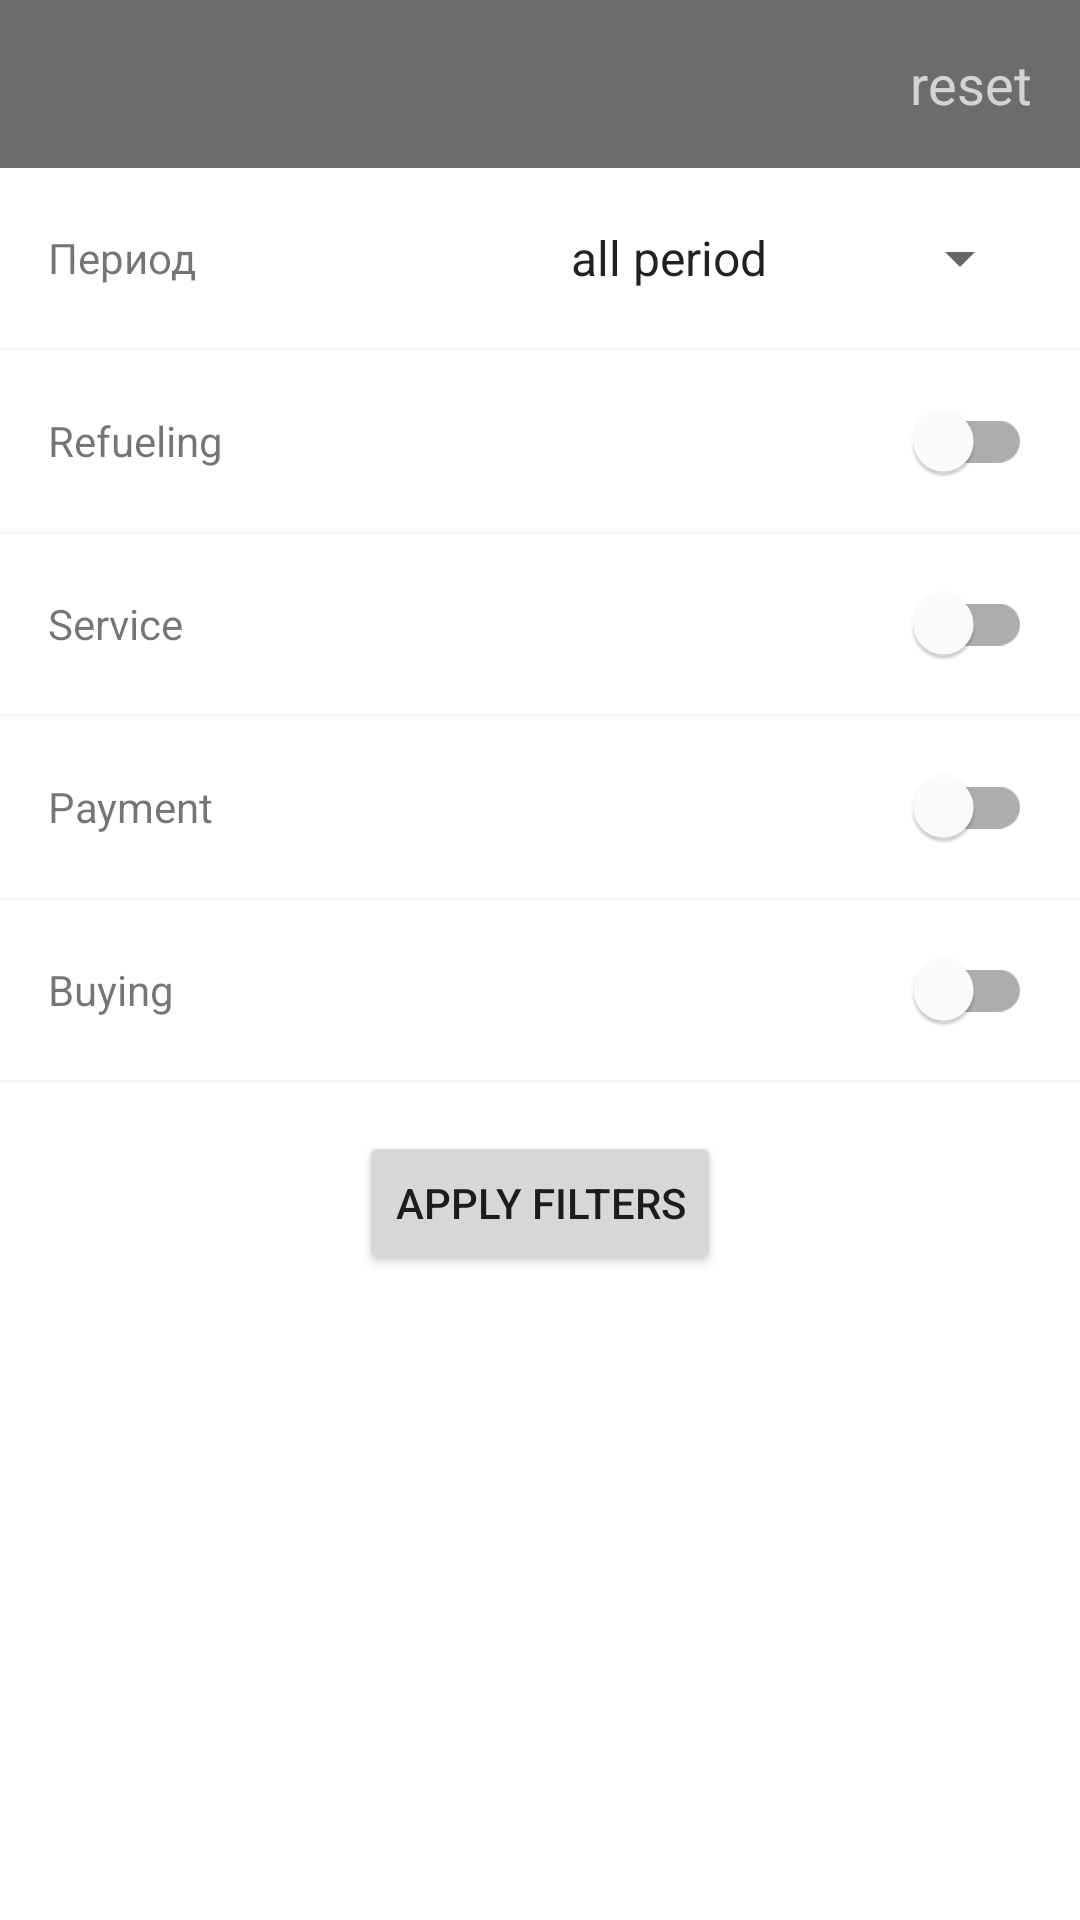

Write the Android layout XML for this screen, with the resource values it uses.
<!-- AndroidManifest.xml: application theme Theme.DriveX.NoActionBar -->
<!-- res/layout/fragment_filters.xml -->
<?xml version="1.0" encoding="utf-8"?>
<LinearLayout

    xmlns:android="http://schemas.android.com/apk/res/android"
    xmlns:app="http://schemas.android.com/apk/res-auto"
    xmlns:tools="http://schemas.android.com/tools"
    android:layout_width="match_parent"
    android:layout_height="match_parent"
    android:orientation="vertical">

    <com.google.android.material.appbar.AppBarLayout
        android:id="@+id/appBarLayout"
        android:layout_width="match_parent"
        android:layout_height="wrap_content"
        android:theme="@style/Theme.DriveX.AppBarOverlay">

        <androidx.appcompat.widget.Toolbar
            android:id="@+id/toolbar_search"
            android:layout_width="match_parent"
            android:layout_height="?attr/actionBarSize"
            android:background="?attr/colorPrimary"
            app:navigationIcon="@drawable/ic_baseline_arrow_back_ios_24"
            app:popupTheme="@style/Theme.DriveX.PopupOverlay">

            <TextView
                android:id="@+id/reset_button"
                android:layout_width="wrap_content"
                android:layout_height="wrap_content"
                android:layout_gravity="end"
                android:layout_marginEnd="@dimen/default_margin_16"
                android:text="@string/reset_filters"
                android:textSize="18sp" />
        </androidx.appcompat.widget.Toolbar>
    </com.google.android.material.appbar.AppBarLayout>

    <LinearLayout
        android:id="@+id/layout_search_period"
        android:layout_width="match_parent"
        android:layout_height="@dimen/description_width"
        android:gravity="start|center">

        <TextView
            android:layout_width="0dp"
            android:layout_height="wrap_content"
            android:layout_marginStart="@dimen/default_margin_16"
            android:layout_weight="1"
            android:text="Период" />

        <androidx.appcompat.widget.AppCompatSpinner
            android:id="@+id/period_spinner"
            android:layout_width="wrap_content"
            android:layout_height="wrap_content"
            android:layout_marginEnd="@dimen/default_margin_16"
            android:entries="@array/periods"
            />

    </LinearLayout>

    <include
        layout="@layout/divider" />

    <LinearLayout
        android:id="@+id/layout_search_fuel"
        android:layout_width="match_parent"
        android:layout_height="@dimen/description_width"
        android:gravity="start|center">

        <TextView
            android:layout_width="0dp"
            android:layout_height="wrap_content"
            android:layout_marginStart="@dimen/default_margin_16"
            android:layout_weight="1"
            android:text="@string/refuel" />

        <com.google.android.material.switchmaterial.SwitchMaterial
            android:id="@+id/refuel_switsh"
            android:layout_width="wrap_content"
            android:layout_height="wrap_content"
            android:layout_marginEnd="@dimen/default_margin_16"
            />
    </LinearLayout>
    <include
        layout="@layout/divider" />
    <LinearLayout
        android:id="@+id/layout_search_service"
        android:layout_width="match_parent"
        android:layout_height="@dimen/description_width"
        android:gravity="start|center">

        <TextView
            android:layout_width="0dp"
            android:layout_height="wrap_content"
            android:layout_marginStart="@dimen/default_margin_16"
            android:layout_weight="1"
            android:text="@string/service" />

        <com.google.android.material.switchmaterial.SwitchMaterial
            android:id="@+id/service_switsh"
            android:layout_width="wrap_content"
            android:layout_height="wrap_content"
            android:layout_marginEnd="@dimen/default_margin_16"
            />
    </LinearLayout>
    <include
        layout="@layout/divider" />
    <LinearLayout
        android:id="@+id/layout_search_payment"
        android:layout_width="match_parent"
        android:layout_height="@dimen/description_width"
        android:gravity="start|center">

        <TextView
            android:layout_width="0dp"
            android:layout_height="wrap_content"
            android:layout_marginStart="@dimen/default_margin_16"
            android:layout_weight="1"
            android:text="@string/payment" />

        <com.google.android.material.switchmaterial.SwitchMaterial
            android:id="@+id/payments_switsh"
            android:layout_width="wrap_content"
            android:layout_height="wrap_content"
            android:layout_marginEnd="@dimen/default_margin_16"
            />
    </LinearLayout>
    <include
        layout="@layout/divider" />

    <LinearLayout
        android:id="@+id/layout_search_purchaise"
        android:layout_width="match_parent"
        android:layout_height="@dimen/description_width"
        android:gravity="start|center">

        <TextView
            android:layout_width="0dp"
            android:layout_height="wrap_content"
            android:layout_marginStart="@dimen/default_margin_16"
            android:layout_weight="1"
            android:text="@string/your_buy" />

        <com.google.android.material.switchmaterial.SwitchMaterial
            android:id="@+id/byuing_switsh"
            android:layout_width="wrap_content"
            android:layout_height="wrap_content"
            android:layout_marginEnd="@dimen/default_margin_16"
            />
    </LinearLayout>
    <include
        layout="@layout/divider" />

    <Button
        android:id="@+id/save_button"
        android:layout_width="wrap_content"
        android:layout_height="wrap_content"
        android:text="@string/apply_filters"
        android:layout_gravity="center"
        android:layout_marginTop="@dimen/default_margin_16"/>

</LinearLayout>
<!-- res/layout/divider.xml (included above) -->
<?xml version="1.0" encoding="utf-8"?>
<LinearLayout xmlns:android="http://schemas.android.com/apk/res/android"
    android:orientation="horizontal"
    android:layout_width="match_parent"
    android:layout_height="1dp"
    android:background="@color/gray40"
    >
</LinearLayout>
<!-- resources referenced by this layout -->
<resources>
  <string-array name="periods">
          <item>all period</item>
          <item>last day</item>
          <item>last week</item>
          <item>last month</item>
          <item>last 3 months</item>
          <item>last year</item>
      </string-array>
  <color name="gray40">#27D5CECE</color>
  <dimen name="default_margin_16">16dp</dimen>
  <dimen name="description_width">60dp</dimen>
  <string name="apply_filters">Apply filters</string>
  <string name="payment">Payment</string>
  <string name="refuel">Refueling</string>
  <string name="reset_filters">reset</string>
  <string name="service">Service</string>
  <string name="your_buy">Buying</string>
  <style name="Theme.DriveX.AppBarOverlay" parent="ThemeOverlay.AppCompat.Dark.ActionBar" />
  <style name="Theme.DriveX.PopupOverlay" parent="ThemeOverlay.AppCompat.Light" />
  <style name="Theme.DriveX.NoActionBar">
          <item name="windowActionBar">false</item>
          <item name="windowNoTitle">true</item>
      </style>
</resources>
